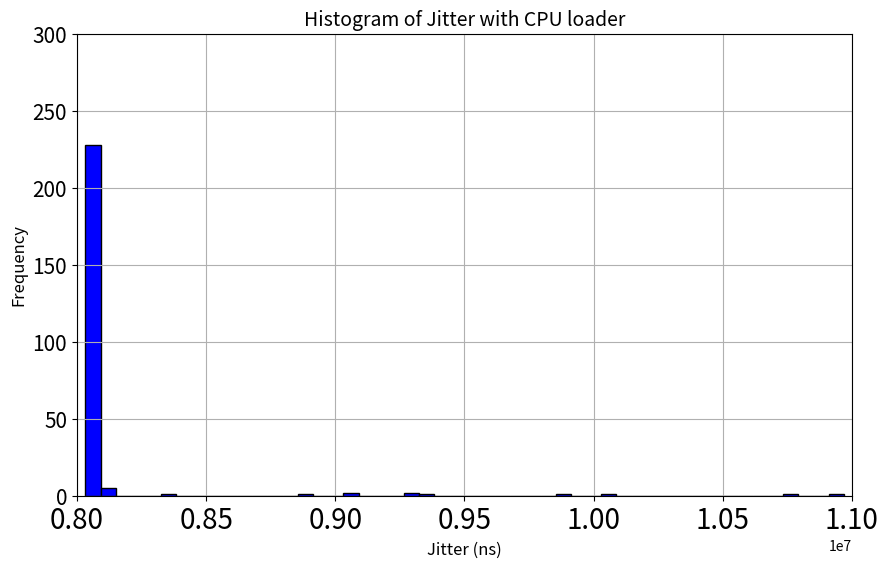

This chart was generated by the following Python code:
import matplotlib.pyplot as plt

# Provided jitter values
jitter_values2 = [
    8089071.000000, 8076102.000000, 8072196.000000, 8071363.000000, 8071883.000000, 
    8072196.000000, 8072092.000000, 8213863.000000, 8074019.000000, 8071676.000000, 
    8070842.000000, 8089279.000000, 8074072.000000, 8072248.000000, 8070998.000000, 
    8072144.000000, 8071623.000000, 8072092.000000, 8071258.000000, 8070946.000000, 
    8072144.000000, 8071519.000000, 8071259.000000, 8072873.000000, 8072144.000000, 
    8075060.000000, 8071363.000000, 8070842.000000, 8070634.000000, 8071467.000000, 
    8070686.000000, 8070477.000000, 8070425.000000, 8071102.000000, 8070841.000000, 
    8070633.000000, 8070478.000000, 8071102.000000, 8070426.000000, 8070321.000000, 
    8070269.000000, 8070582.000000, 8070269.000000, 8070217.000000, 8069956.000000, 
    8070789.000000, 8070164.000000, 8069904.000000, 8069800.000000, 8070321.000000, 
    8069904.000000, 8069957.000000, 8070113.000000, 8070061.000000, 8069956.000000, 
    8071259.000000, 8070425.000000, 8070633.000000, 8070009.000000, 8069957.000000, 
    8070477.000000, 8069748.000000, 8069644.000000, 8069696.000000, 8069592.000000, 
    8070582.000000, 8070321.000000, 8070113.000000, 8070061.000000, 8070738.000000, 
    8070269.000000, 8070113.000000, 8069696.000000, 8070165.000000, 8069852.000000, 
    8069957.000000, 8069748.000000, 8070425.000000, 8069904.000000, 8070582.000000, 
    8070217.000000, 8069748.000000, 8076050.000000, 8071154.000000, 8070112.000000, 
    8072665.000000, 8070737.000000, 8072091.000000, 8070894.000000, 8071310.000000, 
    8070216.000000, 8069904.000000, 8070269.000000, 8070321.000000, 8070269.000000, 
    8070164.000000, 8069748.000000, 8070738.000000, 8314488.000000, 8074904.000000, 
    8073342.000000, 8071258.000000, 8070841.000000, 8070737.000000, 8070477.000000, 
    8071779.000000, 8071206.000000, 8070686.000000, 8070842.000000, 8070998.000000, 
    8070581.000000, 8070842.000000, 8070321.000000, 8071207.000000, 8070686.000000, 
    8070894.000000, 8072144.000000, 8071363.000000, 8070321.000000, 8081936.000000, 
    8071519.000000, 8070999.000000, 8070425.000000, 8069852.000000, 8070060.000000, 
    8070477.000000, 8072665.000000, 8070738.000000, 8070165.000000, 8071102.000000, 
    8070217.000000, 8070217.000000, 8069852.000000, 8070530.000000, 8073550.000000, 
    8073759.000000, 8071102.000000, 8070789.000000, 8077144.000000, 8071363.000000, 
    8069748.000000, 8069905.000000, 8071935.000000, 8070529.000000, 8073186.000000, 
    8071102.000000, 8070269.000000, 8079904.000000, 8075321.000000, 8073185.000000, 
    8072352.000000, 8070269.000000, 8069801.000000, 8070790.000000, 8070112.000000, 
    8069800.000000, 8076311.000000, 8072040.000000, 8070998.000000, 8070165.000000, 
    8070269.000000, 8071311.000000, 8070113.000000, 8069852.000000, 8069956.000000, 
    8070478.000000, 8070008.000000, 8071050.000000, 8070008.000000, 8070581.000000, 
    8070061.000000, 8069905.000000, 8070165.000000, 8070217.000000, 8070060.000000, 
    8070217.000000, 8069852.000000, 8076832.000000, 8097925.000000, 8074280.000000, 
    8070738.000000, 8071311.000000, 8072769.000000, 8071310.000000, 8496571.000000, 
    8088290.000000, 8075633.000000, 8103185.000000, 8100269.000000, 8109436.000000, 
    8100373.000000, 8094696.000000, 8073133.000000, 8070634.000000, 8073759.000000, 
    8072352.000000, 8072040.000000, 8071727.000000, 8155061.000000, 8076154.000000, 
    8070165.000000, 8072509.000000, 8072040.000000, 8071728.000000, 8072092.000000, 
    8072352.000000, 8071050.000000, 8070477.000000, 8071780.000000, 8070894.000000, 
    8071415.000000, 8071675.000000, 8084592.000000, 8072300.000000, 8086779.000000, 
    8077092.000000, 8074696.000000, 8074904.000000, 8080060.000000, 8077196.000000, 
    8073237.000000, 8073185.000000, 8073290.000000, 8072561.000000, 8072665.000000, 
    8079175.000000, 8074852.000000, 8078446.000000, 8075269.000000, 8074279.000000, 
    8072873.000000, 8073133.000000, 8072665.000000, 8073915.000000, 8071415.000000, 
    8070374.000000, 8070112.000000, 8070269.000000, 8070790.000000, 8070008.000000, 
    8069853.000000, 8071050.000000, 8071676.000000, 8071665.000000, 8070113.000000, 
    8070217.000000, 8071311.000000, 8075686.000000, 8070217.000000, 8071519.000000, 
    8073726.000000, 8072454.000000, 8070789.000000, 8072211.000000, 8075727.000000, 
    8085633.000000, 8072454.000000, 8070720.000000, 8071519.000000, 8070837.000000, 
    8070374.000000, 8070842.000000, 8075318.000000, 8071258.000000, 8073222.000000, 
    8070999.000000, 8087092.000000, 8071259.000000, 8070696.000000, 8072352.000000, 
    8071550.000000, 8071837.000000, 8077296.000000, 8072311.000000, 8071617.000000, 
    8071480.000000, 8071386.000000, 8072209.000000, 8070998.000000, 8070842.000000, 
    8070634.000000, 8071549.000000, 8072209.000000, 8072153.000000, 8073726.000000, 
    8072861.000000, 8071935.000000, 8071259.000000, 8070720.000000, 8071349.000000, 
    8071467.000000, 8071851.000000, 8073113.000000, 8071790.000000, 8071935.000000, 
    8071711.000000, 8071561.000000, 8072454.000000, 8072536.000000, 8072685.000000, 
    8072837.000000, 8072974.000000, 8073083.000000, 8073265.000000, 8073411.000000, 
    8073732.000000, 8074086.000000, 8074507.000000, 8075100.000000, 8075935.000000, 
    8077141.000000, 8078845.000000, 8081250.000000, 8084849.000000, 8089634.000000, 
    8096192.000000, 8105307.000000, 8117873.000000, 8134971.000000, 8158920.000000, 
    8192548.000000, 8242084.000000, 8319131.000000, 8435879.000000
]

# Storing the provided data into a Python array
jitter2 = [
    8092977.000000, 8075217.000000, 8070842.000000, 8070008.000000, 8070425.000000, 8070842.000000, 
    8072248.000000, 8070894.000000, 8069957.000000, 8070112.000000, 8069956.000000, 8070061.000000, 
    8073082.000000, 8072404.000000, 8070426.000000, 8069644.000000, 8070113.000000, 8070269.000000, 
    8069852.000000, 8069696.000000, 8069749.000000, 8071310.000000, 8056831.000000, 8069644.000000, 
    8069332.000000, 8069540.000000, 8068290.000000, 8068811.000000, 8071206.000000, 8069488.000000, 
    8069696.000000, 8069018.000000, 8068654.000000, 8069488.000000, 8069227.000000, 8068966.000000, 
    8069175.000000, 8069279.000000, 8070373.000000, 8069071.000000, 8068967.000000, 8069280.000000, 
    8069123.000000, 8069123.000000, 8070060.000000, 8069280.000000, 8069331.000000, 8069123.000000, 
    8069071.000000, 8069176.000000, 8068810.000000, 8069175.000000, 8069227.000000, 8069592.000000, 
    8069071.000000, 8069383.000000, 8069176.000000, 8069071.000000, 8069227.000000, 8070789.000000, 
    8069749.000000, 8069227.000000, 8068967.000000, 8069176.000000, 8069331.000000, 8069019.000000, 
    8069644.000000, 12918763.000000, 8068707.000000, 8068342.000000, 8068342.000000, 8068394.000000, 
    8068290.000000, 8069228.000000, 8069331.000000, 8069280.000000, 8069279.000000, 8069123.000000, 
    8069279.000000, 8069123.000000, 8068498.000000, 8069540.000000, 8070009.000000, 8070269.000000, 
    8069436.000000, 8069383.000000, 8069019.000000, 8069123.000000, 8068863.000000, 8070529.000000, 
    8069643.000000, 8069539.000000, 8068914.000000, 8069227.000000, 8069071.000000, 8069384.000000, 
    8069019.000000, 8068863.000000, 8348186.000000, 8076467.000000, 8071623.000000, 8069696.000000, 
    8069956.000000, 8069644.000000, 8069331.000000, 8070530.000000, 8071414.000000, 8069904.000000, 
    8069488.000000, 8069332.000000, 8069227.000000, 8069436.000000, 8069331.000000, 8069279.000000, 
    8069280.000000, 8070112.000000, 8069435.000000, 8069280.000000, 8069488.000000, 8069748.000000, 
    8070842.000000, 8051884.000000, 8070165.000000, 8069904.000000, 8068394.000000, 8068133.000000, 
    8069539.000000, 8070581.000000, 8068655.000000, 8070269.000000, 8068186.000000, 8069019.000000, 
    8069279.000000, 8067977.000000, 8069175.000000, 8069176.000000, 8068602.000000, 8069123.000000, 
    8069539.000000, 8068862.000000, 8068915.000000, 8068759.000000, 8068655.000000, 8073290.000000, 
    8070790.000000, 8069540.000000, 8069592.000000, 8068915.000000, 8069071.000000, 8069904.000000, 
    8069123.000000, 8069331.000000, 8068914.000000, 8069279.000000, 8069071.000000, 8069175.000000, 
    8069279.000000, 8070737.000000, 8069644.000000, 8069279.000000, 8069957.000000, 8069123.000000, 
    8069071.000000, 8069384.000000, 8069175.000000, 8069176.000000, 8069123.000000, 8069175.000000, 
    8069228.000000, 8069227.000000, 8069072.000000, 8068967.000000, 8069123.000000, 8068863.000000, 
    8069175.000000, 8069957.000000, 8069331.000000, 8069123.000000, 8079956.000000, 8068238.000000, 
    8068290.000000, 8068133.000000, 8068706.000000, 8068030.000000, 8068081.000000, 8068863.000000, 
    8068030.000000, 8068915.000000, 8069331.000000, 8068030.000000, 8069904.000000, 8069123.000000, 
    8068967.000000, 8069019.000000, 8069019.000000, 8068915.000000, 8068915.000000, 8068915.000000, 
    8571260.000000, 8073758.000000, 8070268.000000, 8069644.000000, 8068967.000000, 8069279.000000, 
    8069280.000000, 8069123.000000, 8070373.000000, 8070008.000000, 8069801.000000, 8069748.000000, 
    8069332.000000, 8069331.000000, 8069176.000000, 8069331.000000, 8069019.000000, 8069071.000000, 
    8069019.000000, 8069019.000000, 8069227.000000, 8068966.000000, 8069227.000000, 8074904.000000, 
    8085112.000000, 8077092.000000, 8073550.000000, 8083863.000000, 8881729.000000, 8089331.000000, 
    8076571.000000, 8071414.000000, 8070373.000000, 8069592.000000, 8070321.000000, 8070009.000000, 
    8069436.000000, 8069540.000000, 8071362.000000, 8070321.000000, 8074175.000000, 8069331.000000, 
    8069175.000000, 8069123.000000, 8068863.000000, 8068915.
]

# Inserting the provided data into a Python array
jitter_values = [
    8089696.000000, 8073342.000000, 8071623.000000, 8070217.000000, 8069749.000000, 8069748.000000, 
    8073134.000000, 8070529.000000, 8069644.000000, 8069591.000000, 8069487.000000, 8069591.000000, 8069071.000000, 
    8069800.000000, 8069332.000000, 8069800.000000, 8070217.000000, 8069592.000000, 8069228.000000, 8069227.000000, 
    8069436.000000, 8069332.000000, 8075321.000000, 8068654.000000, 8068237.000000, 8068810.000000, 8098082.000000, 
    8078602.000000, 8088811.000000, 8085634.000000, 10969386.000000, 8106051.000000, 8091467.000000, 8100113.000000, 
    8074644.000000, 8071780.000000, 8061935.000000, 8070112.000000, 8070737.000000, 8069644.000000, 8070008.000000, 
    8070060.000000, 8068967.000000, 8068706.000000, 8068707.000000, 8067977.000000, 8068863.000000, 8069644.000000, 
    8068706.000000, 8069123.000000, 8068758.000000, 8068603.000000, 8069852.000000, 8069019.000000, 8068707.000000, 
    8068602.000000, 8068758.000000, 8068551.000000, 9268758.000000, 8069019.000000, 8068289.000000, 8068810.000000, 
    8068446.000000, 8068550.000000, 8068707.000000, 8068758.000000, 8068446.000000, 8070477.000000, 8069071.000000, 
    8068706.000000, 8068603.000000, 8068550.000000, 8068394.000000, 8068498.000000, 8068394.000000, 8068654.000000, 
    8068551.000000, 8068550.000000, 8068759.000000, 8068707.000000, 8068602.000000, 8068550.000000, 8068342.000000, 
    8069644.000000, 8068967.000000, 8068863.000000, 8068706.000000, 8068707.000000, 8068446.000000, 8069071.000000, 
    8068706.000000, 8068342.000000, 8068551.000000, 8068654.000000, 8033030.000000, 8067613.000000, 8067717.000000, 
    8068290.000000, 8346780.000000, 8076258.000000, 8071414.000000, 8070269.000000, 8070946.000000, 8068759.000000, 
    8068550.000000, 8068393.000000, 8068706.000000, 8068707.000000, 9375477.000000, 10747564.000000, 8069592.000000, 
    8068030.000000, 8067717.000000, 8869331.000000, 8067978.000000, 8068811.000000, 8068498.000000, 8067873.000000, 
    8068551.000000, 8068290.000000, 8067925.000000, 8068498.000000, 8068446.000000, 8067769.000000, 8068811.000000, 
    8068758.000000, 8069591.000000, 8068914.000000, 8070112.000000, 8069644.000000, 8068706.000000, 8068655.000000, 
    8068602.000000, 8068550.000000, 8068602.000000, 8068863.000000, 8068655.000000, 8068602.000000, 8069019.000000, 
    8068498.000000, 8068498.000000, 8068603.000000, 8068706.000000, 8068603.000000, 8069488.000000, 8068915.000000, 
    8068654.000000, 10068603.000000, 8068602.000000, 8068915.000000, 8068655.000000, 8068967.000000, 8068759.000000, 
    8068863.000000, 9870998.000000, 8069071.000000, 8068967.000000, 8068446.000000, 8068602.000000, 8070009.000000, 
    8068862.000000, 8068602.000000, 8068498.000000, 8068967.000000, 8068758.000000, 8068655.000000, 8068758.000000, 
    8065582.000000, 8067561.000000, 8067873.000000, 8067873.000000, 8068966.000000, 8068810.000000, 8068030.000000, 
    8070425.000000, 8069019.000000, 8068185.000000, 8068655.000000, 8068446.000000, 9267821.000000, 8068498.000000, 
    8068498.000000, 8068550.000000, 9068342.000000, 8068394.000000, 8068186.000000, 8068550.000000, 8068759.000000, 
    8068342.000000, 8068550.000000, 8069279.000000, 8068759.000000, 8100477.000000, 8068862.000000, 8068654.000000, 
    8068498.000000, 8068603.000000, 8068446.000000, 8146676.000000, 8071519.000000, 8069123.000000, 8068603.000000, 
    8068654.000000, 8068603.000000, 8068602.000000, 8070009.000000, 8068655.000000, 8068810.000000, 8068706.000000, 
    8068603.000000, 8068550.000000, 8068446.000000, 8068655.000000, 8069019.000000, 8068811.000000, 8068706.000000, 
    8068654.000000, 8068498.000000, 8068862.000000, 8068655.000000, 8068759.000000, 8069696.000000, 8068550.000000, 
    8068915.000000, 8046519.000000, 8068707.000000, 8068186.000000, 8067821.000000, 9068655.000000, 8067821.000000, 
    8068654.000000, 8068550.000000, 8068029.000000, 8069852.000000, 8073186.000000, 8081206.000000, 8071519.000000, 
    8069540.000000, 8068029.000000, 8069436.000000, 8069071.000000, 8068603.000000, 8068915.000000, 8068967.000000, 
]


# Plotting the histogram
plt.figure(figsize=(10, 6))
plt.hist(jitter_values, bins=50, edgecolor='black', color='blue')

# Adding titles and labelsseconds)
plt.title('Histogram of Jitter with CPU loader', fontsize=14)
plt.xlabel('Jitter (ns)', fontsize=12)
plt.ylabel('Frequency', fontsize=12)
plt.xlim(8000000, 11000000)
plt.ylim(0, 300)

# Increase the size of the axes numbers
plt.xticks(fontsize=20)
plt.yticks(fontsize=15)

# Show the plot
plt.grid(True)
plt.show()
